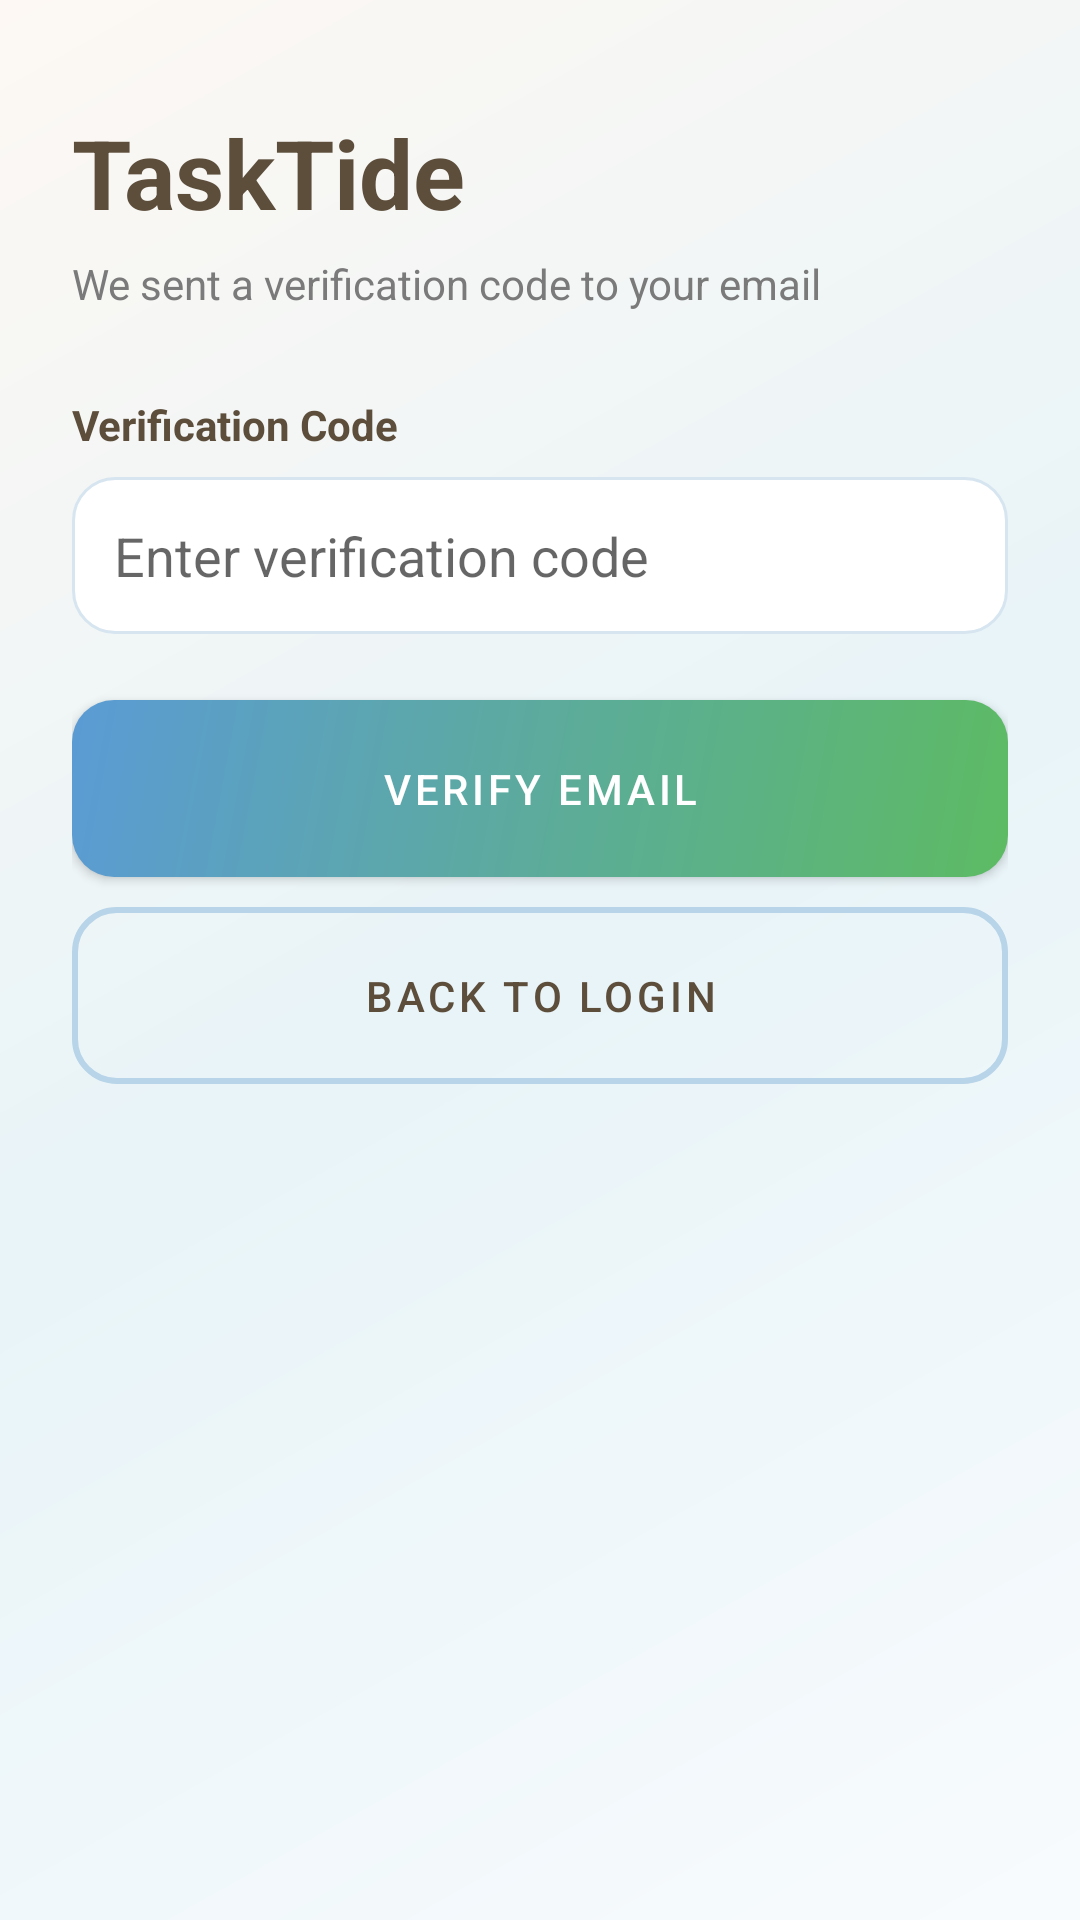

This screen was rendered from an Android layout file. Write that file and the resources it references.
<!-- AndroidManifest.xml: application theme Theme.TaskTideMobile -->
<!-- res/layout/activity_verify_email.xml -->
<?xml version="1.0" encoding="utf-8"?>
<FrameLayout xmlns:android="http://schemas.android.com/apk/res/android"
    xmlns:app="http://schemas.android.com/apk/res-auto"
    android:layout_width="match_parent"
    android:layout_height="match_parent"
    android:background="@drawable/bg_auth">

    <ScrollView
        android:layout_width="match_parent"
        android:layout_height="match_parent"
        android:fillViewport="true"
        android:padding="24dp">

        <LinearLayout
            android:layout_width="match_parent"
            android:layout_height="wrap_content"
            android:orientation="vertical">

            <TextView
                android:layout_width="wrap_content"
                android:layout_height="wrap_content"
                android:layout_marginTop="12dp"
                android:text="TaskTide"
                android:textColor="@color/tasktide_dark_brown"
                android:textSize="32sp"
                android:textStyle="bold" />

            <TextView
                android:layout_width="wrap_content"
                android:layout_height="wrap_content"
                android:layout_marginTop="6dp"
                android:layout_marginBottom="28dp"
                android:text="We sent a verification code to your email"
                android:textColor="#7A7A7A"
                android:textSize="14sp" />

            <TextView
                android:layout_width="wrap_content"
                android:layout_height="wrap_content"
                android:layout_marginBottom="8dp"
                android:text="Verification Code"
                android:textColor="@color/tasktide_dark_brown"
                android:textSize="14sp"
                android:textStyle="bold" />

            <EditText
                android:id="@+id/etVerificationCode"
                android:layout_width="match_parent"
                android:layout_height="wrap_content"
                android:background="@drawable/rounded_edittext"
                android:hint="Enter verification code"
                android:inputType="number"
                android:padding="14dp" />

            <com.google.android.material.button.MaterialButton
                android:id="@+id/btnVerifyEmail"
                android:layout_width="match_parent"
                android:layout_height="wrap_content"
                android:layout_marginTop="22dp"
                android:background="@drawable/btn_primary_green"
                android:paddingVertical="14dp"
                android:text="Verify Email"
                android:textColor="@android:color/white"
                app:backgroundTint="@null" />

            <com.google.android.material.button.MaterialButton
                android:id="@+id/btnBackToLogin"
                style="@style/Widget.MaterialComponents.Button.OutlinedButton"
                android:layout_width="match_parent"
                android:layout_height="wrap_content"
                android:layout_marginTop="10dp"
                android:background="@drawable/btn_outline"
                android:paddingVertical="14dp"
                android:text="Back to login"
                android:textColor="@color/tasktide_dark_brown"
                app:backgroundTint="@null" />
        </LinearLayout>
    </ScrollView>
</FrameLayout>
<!-- resources referenced by this layout -->
<resources>
  <color name="tasktide_dark_brown">#5D4E3C</color>
  <!-- drawable bg_auth (drawable) -->
  <?xml version="1.0" encoding="utf-8"?>
  <shape xmlns:android="http://schemas.android.com/apk/res/android" android:shape="rectangle">
      <gradient
          android:angle="135"
          android:startColor="@color/tasktide_light_bg"
          android:centerColor="#E8F4F8"
          android:endColor="#FDF8F3" />
  </shape>
  <!-- drawable btn_outline (drawable) -->
  <?xml version="1.0" encoding="utf-8"?>
  <shape xmlns:android="http://schemas.android.com/apk/res/android" android:shape="rectangle">
      <solid android:color="@android:color/transparent" />
      <stroke
          android:width="2dp"
          android:color="@color/tasktide_soft_blue" />
      <corners android:radius="14dp" />
  </shape>
  <!-- drawable btn_primary_green (drawable) -->
  <?xml version="1.0" encoding="utf-8"?>
  <shape xmlns:android="http://schemas.android.com/apk/res/android" android:shape="rectangle">
      <gradient
          android:angle="135"
          android:startColor="@color/tasktide_accent_green"
          android:endColor="@color/tasktide_accent_blue" />
      <corners android:radius="14dp" />
  </shape>
  <!-- drawable rounded_edittext (drawable) -->
  <?xml version="1.0" encoding="utf-8"?>
  <shape xmlns:android="http://schemas.android.com/apk/res/android">
      <stroke
          android:width="1dp"
          android:color="@color/tasktide_border" />
      <corners android:radius="14dp" />
      <solid android:color="@color/tasktide_surface" />
  </shape>
  <style name="Theme.TaskTideMobile" parent="Theme.MaterialComponents.DayNight.NoActionBar">
          <item name="colorPrimary">#0B6E4F</item>
          <item name="colorPrimaryVariant">#08563E</item>
          <item name="colorSecondary">#F2A541</item>
      </style>
  <color name="tasktide_light_bg">#F8FBFD</color>
  <color name="tasktide_soft_blue">#B8D4E8</color>
  <color name="tasktide_accent_green">#5DBB63</color>
  <color name="tasktide_accent_blue">#5B9BD5</color>
  <color name="tasktide_border">#D6E5F0</color>
  <color name="tasktide_surface">#FFFFFF</color>
</resources>
